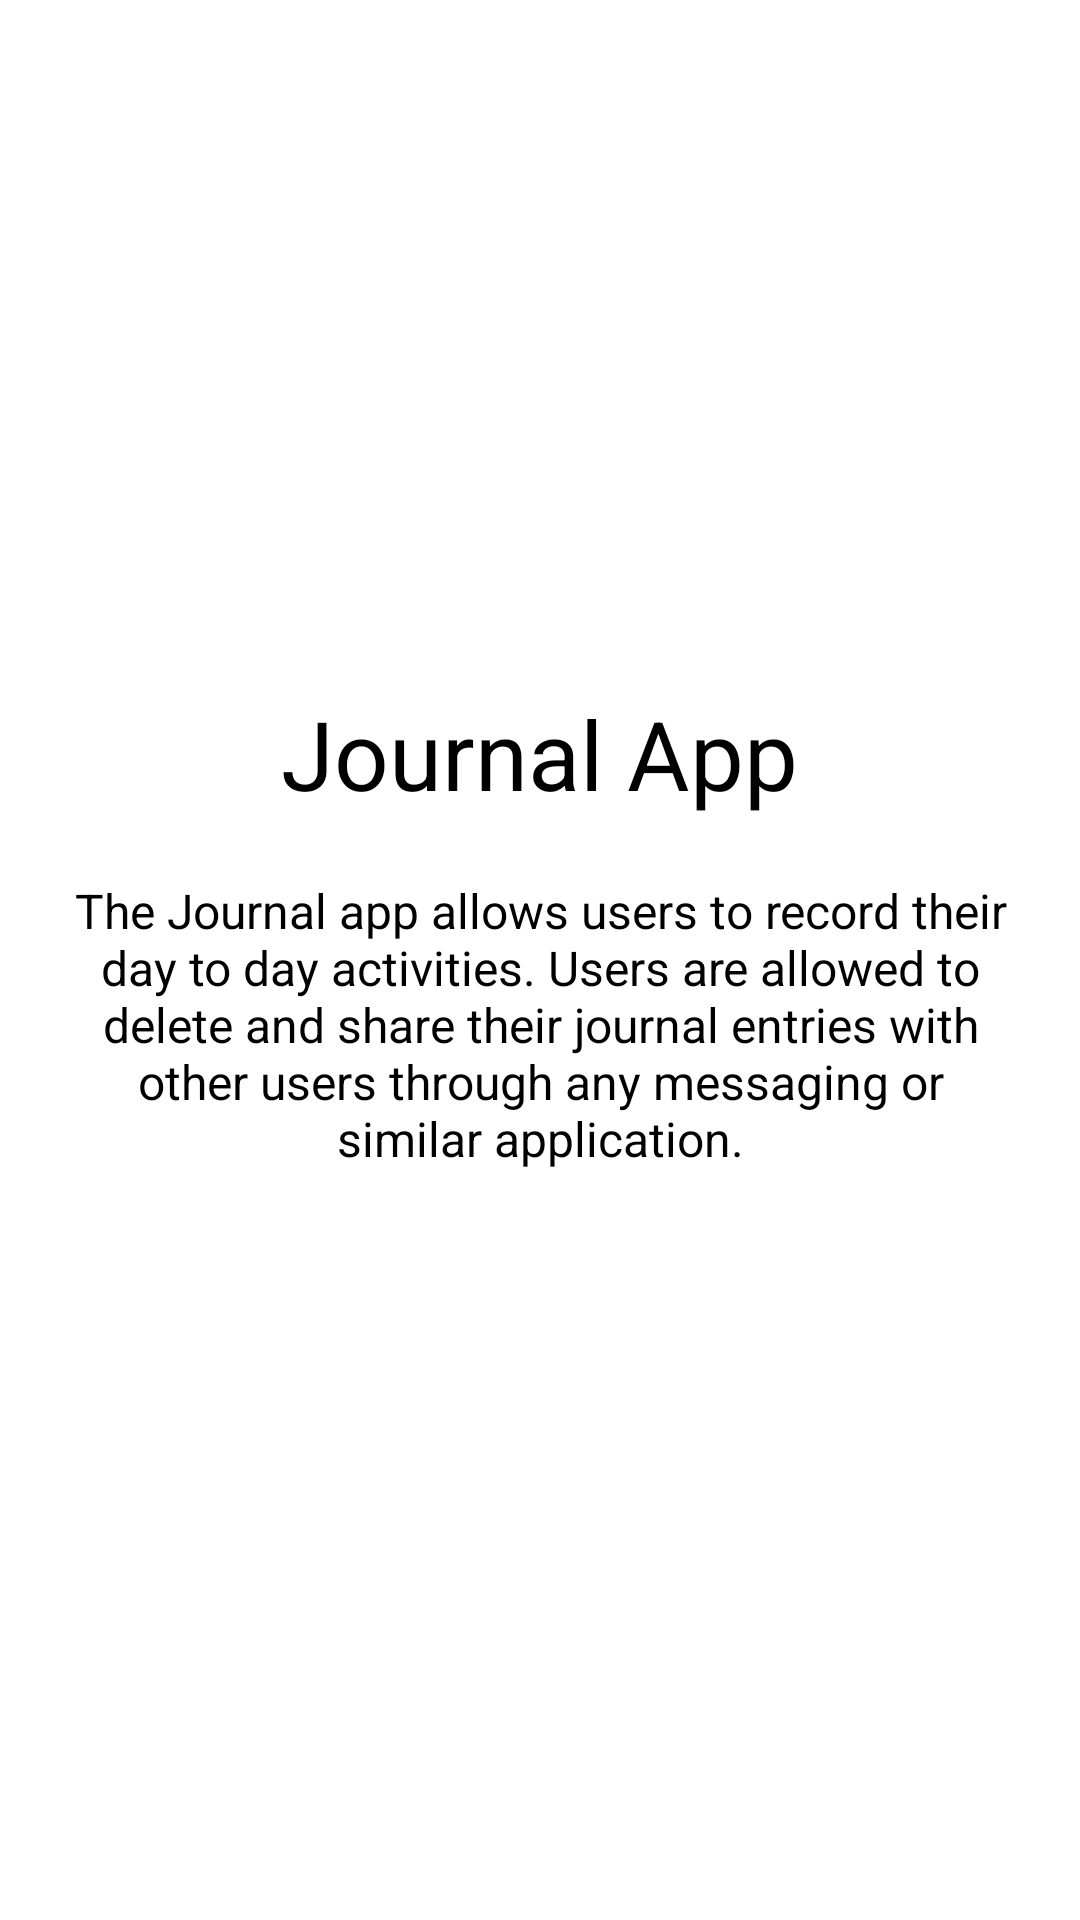

The Android layout XML behind this screen, and the referenced resources:
<!-- AndroidManifest.xml: application theme Theme.JournalApp -->
<!-- res/layout/fragment_info.xml -->
<?xml version="1.0" encoding="utf-8"?>
<androidx.constraintlayout.widget.ConstraintLayout xmlns:android="http://schemas.android.com/apk/res/android"
    xmlns:app="http://schemas.android.com/apk/res-auto"
    xmlns:tools="http://schemas.android.com/tools"
    android:layout_width="match_parent"
    android:layout_height="match_parent"
    tools:context=".InfoFragment">

    <LinearLayout
        android:layout_width="wrap_content"
        android:layout_height="wrap_content"
        android:orientation="vertical"
        app:layout_constraintBottom_toBottomOf="parent"
        app:layout_constraintEnd_toEndOf="parent"
        app:layout_constraintStart_toStartOf="parent"
        app:layout_constraintTop_toTopOf="parent">

        <TextView
            android:layout_width="wrap_content"
            android:layout_height="wrap_content"
            android:text="@string/journal_app"
            android:textAlignment="center"
            android:layout_gravity="center"
            android:textColor="@color/black"
            android:textSize="32sp" />

        <TextView
            android:layout_width="wrap_content"
            android:layout_height="wrap_content"
            android:textAlignment="center"
            android:layout_margin="20dp"
            android:text="@string/info_text"
            android:textColor="@color/black"
            android:textSize="16sp" />
    </LinearLayout>


</androidx.constraintlayout.widget.ConstraintLayout>
<!-- resources referenced by this layout -->
<resources>
  <string name="info_text">The Journal app allows users to record their day to day activities. Users are allowed to delete and share their journal entries with other users through any messaging or similar application.</string>
  <string name="journal_app">Journal App</string>
  <style name="Theme.JournalApp" parent="Theme.MaterialComponents.DayNight.NoActionBar">
      
      <item name="colorPrimary">@color/purple_500</item>
      <item name="colorPrimaryVariant">@color/purple_700</item>
      <item name="colorOnPrimary">@color/white</item>
      
      <item name="colorSecondary">@color/teal_200</item>
      <item name="colorSecondaryVariant">@color/teal_700</item>
      <item name="colorOnSecondary">@color/black</item>
      
      <item name="android:statusBarColor" tools:targetApi="l">?attr/colorPrimaryVariant</item>
      
    </style>
  <!-- not gathered from this repository: default colours our renderer supplied (Android Studio template values) -->
  <color name="purple_500">#FF6200EE</color>
  <color name="purple_700">#FF3700B3</color>
  <color name="teal_200">#FF03DAC5</color>
  <color name="teal_700">#FF018786</color>
  <color name="black">#FF000000</color>
  <color name="white">#FFFFFFFF</color>
</resources>
